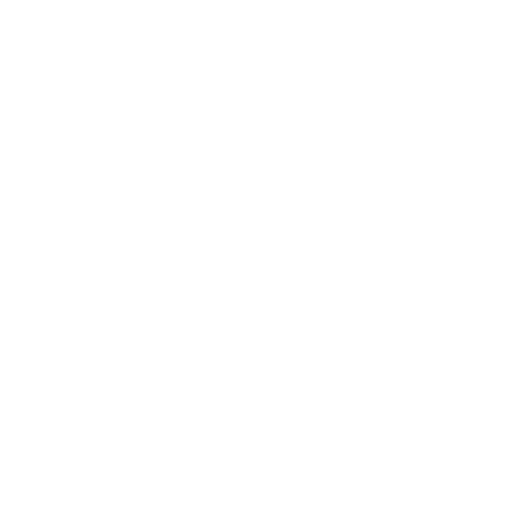
t = 0.00 s
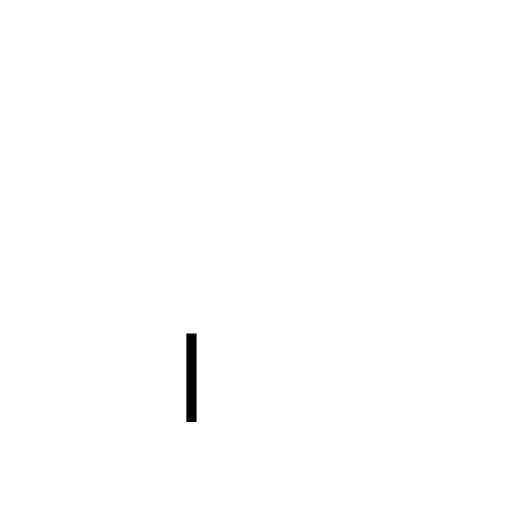
t = 0.26 s
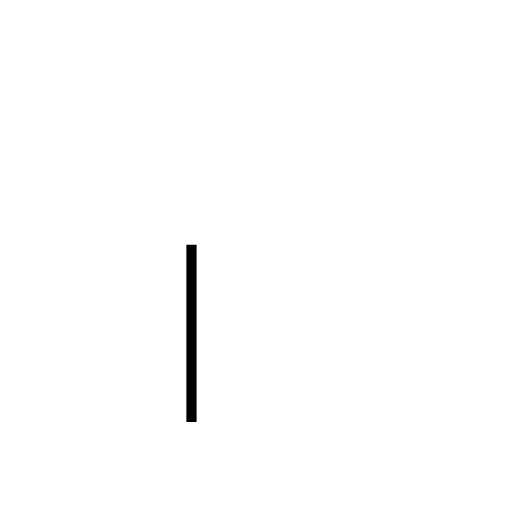
t = 0.52 s
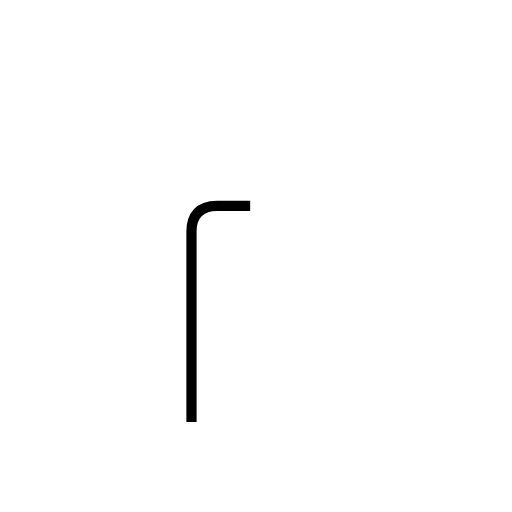
t = 0.78 s
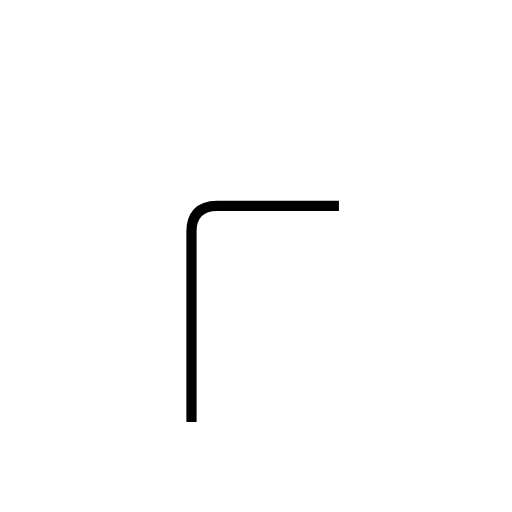
t = 1.04 s

The animated SVG that drew these frames (rendered in a browser with its animation timeline set to each time). Animation: 1 SMIL element (animate=1); one cycle of 1.04 s.

<?xml version='1.0' encoding='utf-8'?>
<svg viewBox="0.0 -6.0 50.0 50.0" version="1.1" xmlns="http://www.w3.org/2000/svg"><rect x="-1000" y="-1000" width="2000" height="2000" stroke="white" fill="white" /><g style="fill:none;stroke:#000000;stroke-width:1"><path d="M 18.7 -2.8 C 18.7 -9.0 18.7 -20.1 18.7 -21.4 C 18.7 -22.9 19.4 -23.9 21.2 -23.9 C 23.1 -23.9 31.9 -23.9 33.1 -23.9" transform="translate(0.0 38.0)" stroke-dasharray="34.551717970688706" stroke-dashoffset="34.551717970688706"><animate attributeName="stroke-dashoffset" from="34.551717970688706" to="0" dur="1.0365515391206612s" begin="0s" fill="freeze" /></path></g></svg>
